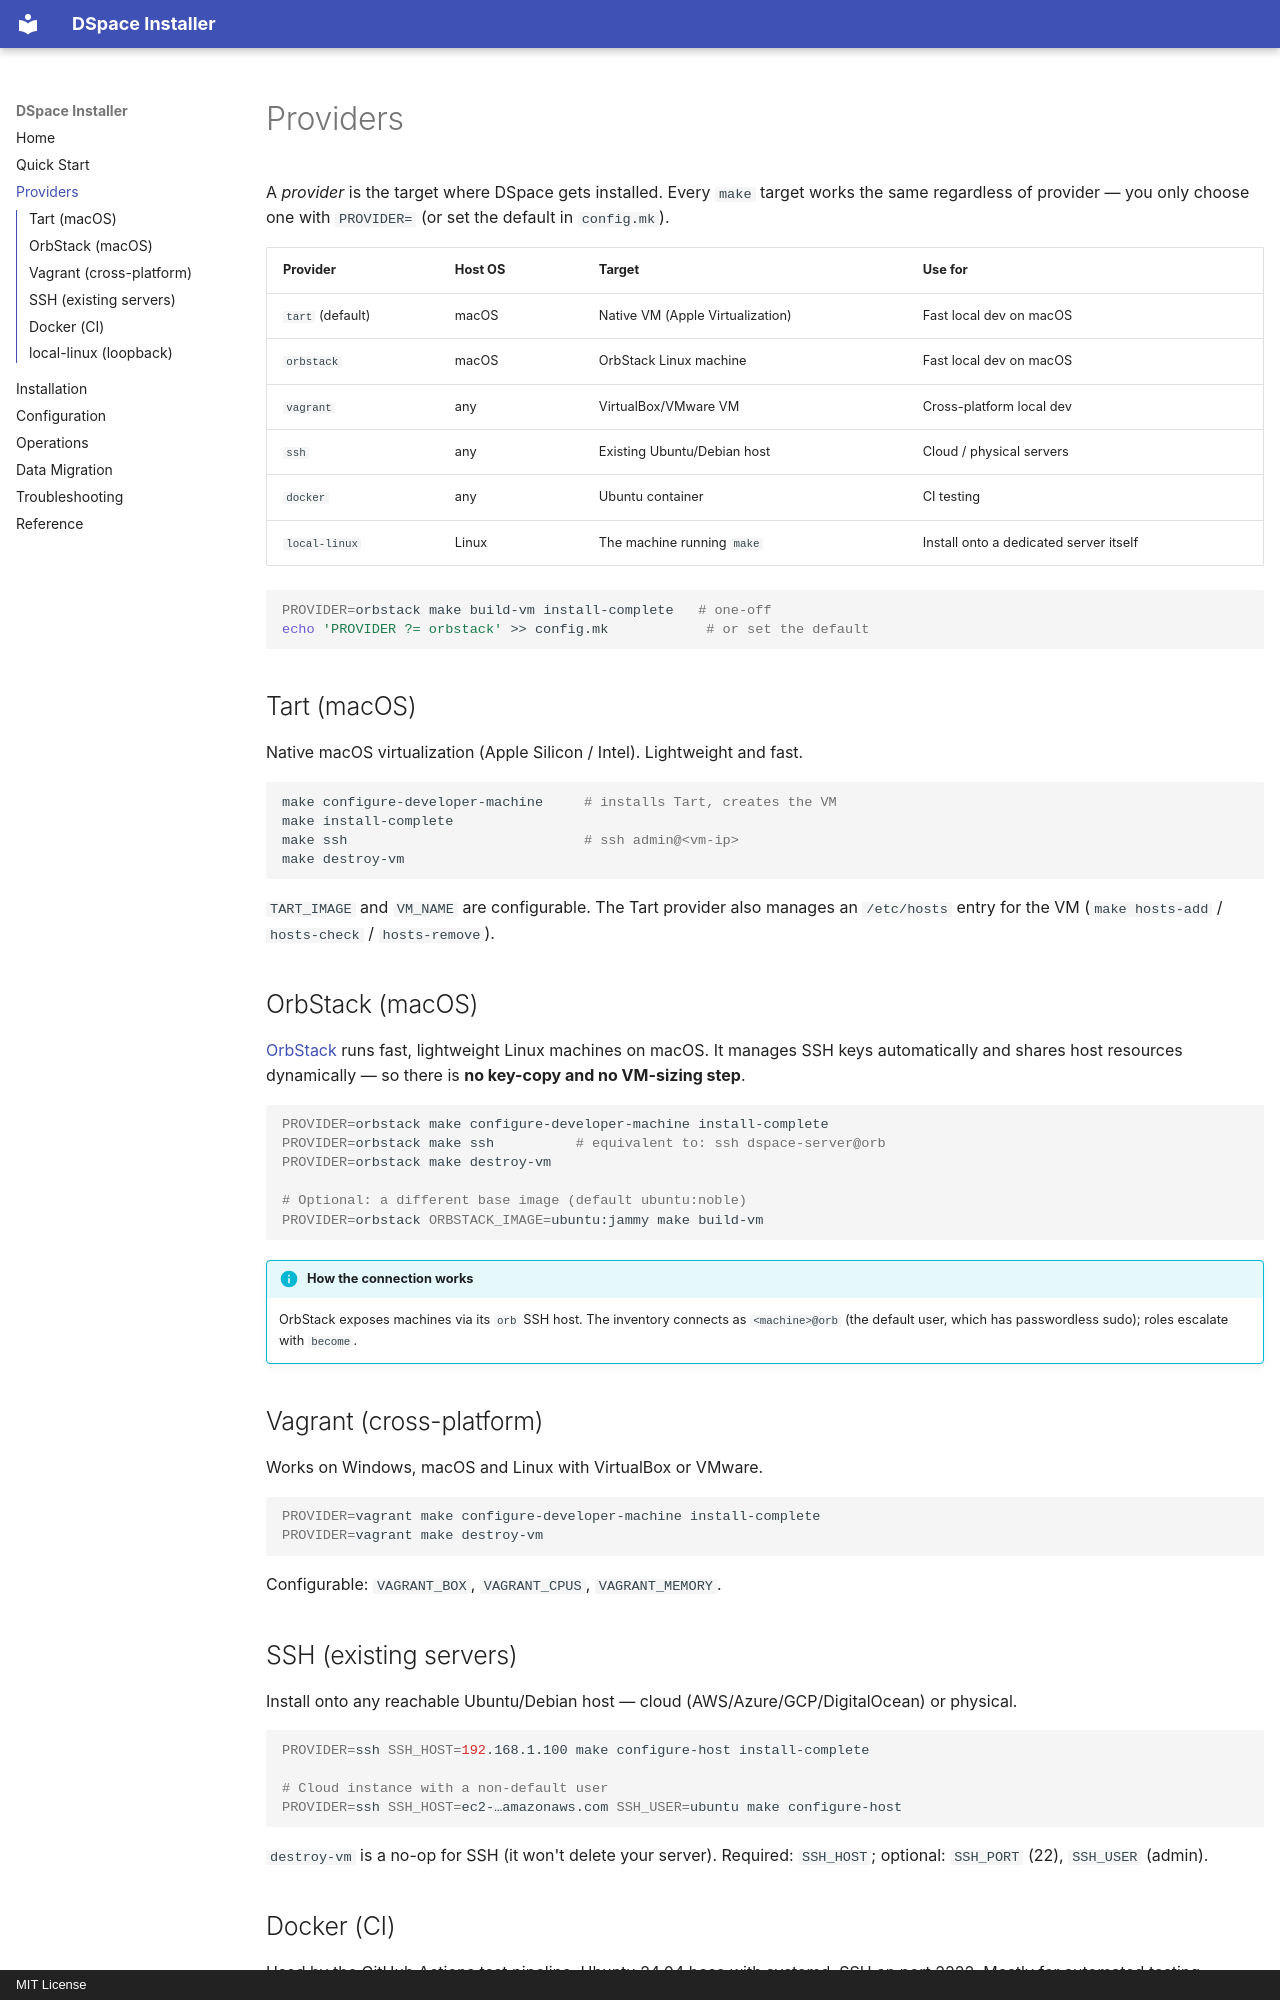

repository: mpasternak/dspace-9-installer-ansible · page: providers/index.html · generator: mkdocs · copyright: MIT License

# Providers

A *provider* is the target where DSpace gets installed. Every `make` target works
the same regardless of provider — you only choose one with `PROVIDER=` (or set the
default in `config.mk`).

| Provider | Host OS | Target | Use for |
|----------|---------|--------|---------|
| `tart` (default) | macOS | Native VM (Apple Virtualization) | Fast local dev on macOS |
| `orbstack` | macOS | OrbStack Linux machine | Fast local dev on macOS |
| `vagrant` | any | VirtualBox/VMware VM | Cross-platform local dev |
| `ssh` | any | Existing Ubuntu/Debian host | Cloud / physical servers |
| `docker` | any | Ubuntu container | CI testing |
| `local-linux` | Linux | The machine running `make` | Install onto a dedicated server itself |

```bash
PROVIDER=orbstack make build-vm install-complete   # one-off
echo 'PROVIDER ?= orbstack' >> config.mk            # or set the default
```

## Tart (macOS)

Native macOS virtualization (Apple Silicon / Intel). Lightweight and fast.

```bash
make configure-developer-machine     # installs Tart, creates the VM
make install-complete
make ssh                             # ssh admin@<vm-ip>
make destroy-vm
```

`TART_IMAGE` and `VM_NAME` are configurable. The Tart provider also manages an
`/etc/hosts` entry for the VM (`make hosts-add` / `hosts-check` / `hosts-remove`).

## OrbStack (macOS)

[OrbStack](https://orbstack.dev) runs fast, lightweight Linux machines on macOS.
It manages SSH keys automatically and shares host resources dynamically — so
there is **no key-copy and no VM-sizing step**.

```bash
PROVIDER=orbstack make configure-developer-machine install-complete
PROVIDER=orbstack make ssh          # equivalent to: ssh dspace-server@orb
PROVIDER=orbstack make destroy-vm

# Optional: a different base image (default ubuntu:noble)
PROVIDER=orbstack ORBSTACK_IMAGE=ubuntu:jammy make build-vm
```

!!! info "How the connection works"
    OrbStack exposes machines via its `orb` SSH host. The inventory connects as
    `<machine>@orb` (the default user, which has passwordless sudo); roles escalate
    with `become`.

## Vagrant (cross-platform)

Works on Windows, macOS and Linux with VirtualBox or VMware.

```bash
PROVIDER=vagrant make configure-developer-machine install-complete
PROVIDER=vagrant make destroy-vm
```

Configurable: `VAGRANT_BOX`, `VAGRANT_CPUS`, `VAGRANT_MEMORY`.

## SSH (existing servers)

Install onto any reachable Ubuntu/Debian host — cloud (AWS/Azure/GCP/DigitalOcean)
or physical.

```bash
PROVIDER=ssh SSH_HOST=192.168.1.100 make configure-host install-complete

# Cloud instance with a non-default user
PROVIDER=ssh SSH_HOST=ec2-…amazonaws.com SSH_USER=ubuntu make configure-host
```

`destroy-vm` is a no-op for SSH (it won't delete your server). Required:
`SSH_HOST`; optional: `SSH_PORT` (22), `SSH_USER` (admin).
